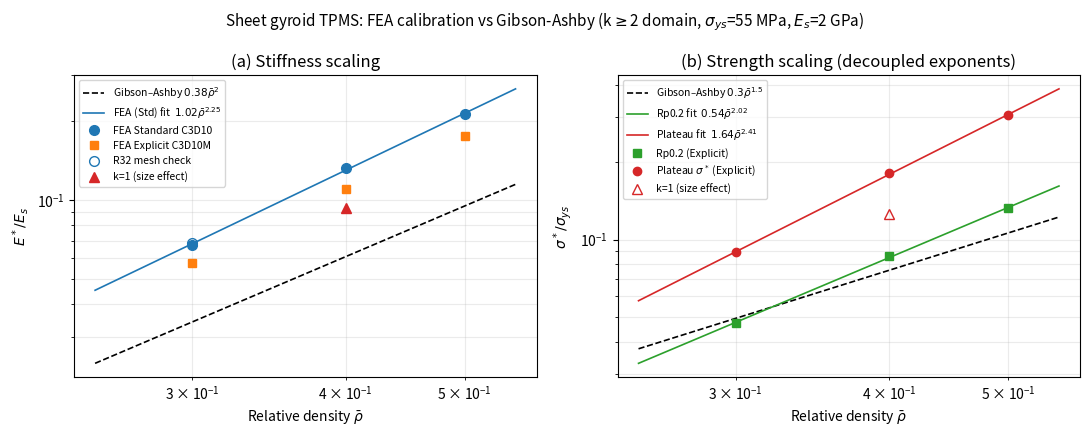

Generate this figure with matplotlib: (Note: this script raises an exception after producing the figure.)
# -*- coding: utf-8 -*-
"""FEA 标定组论文级图表：sheet gyroid 幂律 vs Gibson-Ashby 对照。

数据源：plans/2026-10-30_GA-C1扫参标定.md（Standard 线弹性四点 + Explicit 三点全特征）。
输出：sim/out/calibration_curves.png（两 panel：刚度 / 强度）。
用法（仓库根）：python sim/plot_calibration.py
"""
from pathlib import Path

import matplotlib
matplotlib.use("Agg")
import matplotlib.pyplot as plt
import numpy as np

# ── 数据（2026-10-31 八轮实验定案）─────────────────────────────
rho = np.array([0.5, 0.4, 0.3])
# Standard 隐式 C3D10 线弹性 E*（轮 3；p70 为 R24 口径，R32 判别 +1.7% 已披露）
E_std = np.array([425.41, 265.65, 135.10])
E_std_r32 = 137.42  # p70 R32 判别点
# Explicit C3D10M 全特征（轮 7；同参 T=5ms/dt=2e-7/μ=0.3）
E_expl = np.array([351.53, 221.57, 115.18])
Rp_expl = np.array([7.286, 4.732, 2.602])
pl_expl = np.array([16.762, 10.008, 4.898])
Es, sig_s = 2000.0, 55.0
# k 维尺寸效应（轮 8，por 0.6）
E_k1, pl_k1 = 186.1, 6.9

rr = np.linspace(0.25, 0.55, 100)
GA_E = 0.38 * rr**2
GA_S = 0.30 * rr**1.5

def fit(x, y):
    c = np.polyfit(np.log(x), np.log(y), 1)
    return c[0], np.exp(c[1])

fig, axes = plt.subplots(1, 2, figsize=(11, 4.4))

# ── 左：刚度 ────────────────────────────────────────────────
ax = axes[0]
nE, CE = fit(rho, E_std / Es)
ax.loglog(rr, GA_E, "k--", lw=1.2, label="Gibson–Ashby $0.38\\bar{\\rho}^2$")
ax.loglog(rr, np.exp(np.log(CE) + nE * np.log(rr)), color="tab:blue", lw=1.2,
          label=f"FEA (Std) fit  ${CE:.2f}\\bar{{\\rho}}^{{{nE:.2f}}}$")
ax.loglog(rho, E_std / Es, "o", color="tab:blue", ms=7, label="FEA Standard C3D10")
ax.loglog(rho, E_expl / Es, "s", color="tab:orange", ms=6, label="FEA Explicit C3D10M")
ax.loglog([0.3], [E_std_r32 / Es], "o", color="tab:blue", ms=7, mfc="none", label="R32 mesh check")
ax.loglog([0.4], [E_k1 / Es], "^", color="tab:red", ms=7, label="k=1 (size effect)")
ax.set_xlabel("Relative density $\\bar{\\rho}$")
ax.set_ylabel("$E^*/E_s$")
ax.set_title("(a) Stiffness scaling")
ax.grid(True, which="both", alpha=0.25)
ax.legend(fontsize=7.5, loc="upper left")

# ── 右：强度 ────────────────────────────────────────────────
ax = axes[1]
nRp, CRp = fit(rho, Rp_expl / sig_s)
nPl, CPl = fit(rho, pl_expl / sig_s)
ax.loglog(rr, GA_S, "k--", lw=1.2, label="Gibson–Ashby $0.3\\bar{\\rho}^{1.5}$")
ax.loglog(rr, np.exp(np.log(CRp) + nRp * np.log(rr)), color="tab:green", lw=1.2,
          label=f"Rp0.2 fit  ${CRp:.2f}\\bar{{\\rho}}^{{{nRp:.2f}}}$")
ax.loglog(rr, np.exp(np.log(CPl) + nPl * np.log(rr)), color="tab:red", lw=1.2,
          label=f"Plateau fit  ${CPl:.2f}\\bar{{\\rho}}^{{{nPl:.2f}}}$")
ax.loglog(rho, Rp_expl / sig_s, "s", color="tab:green", ms=6, label="Rp0.2 (Explicit)")
ax.loglog(rho, pl_expl / sig_s, "o", color="tab:red", ms=6, label="Plateau $\\sigma^*$ (Explicit)")
ax.loglog([0.4], [pl_k1 / sig_s], "^", color="tab:red", ms=7, mfc="none", label="k=1 (size effect)")
ax.set_xlabel("Relative density $\\bar{\\rho}$")
ax.set_ylabel("$\\sigma^*/\\sigma_{ys}$")
ax.set_title("(b) Strength scaling (decoupled exponents)")
ax.grid(True, which="both", alpha=0.25)
ax.legend(fontsize=7.5, loc="upper left")

fig.suptitle("Sheet gyroid TPMS: FEA calibration vs Gibson-Ashby "
             "(k$\\geq$2 domain, $\\sigma_{ys}$=55 MPa, $E_s$=2 GPa)", fontsize=11)
fig.tight_layout()
out = Path(__file__).parent / "out" / "calibration_curves.png"
fig.savefig(out, dpi=200)
print(f"[OK] {out}")
print(f"拟合：E*={CE:.3f}·ρ^{nE:.2f} | Rp0.2={CRp:.3f}·ρ^{nRp:.2f} | 平台={CPl:.3f}·ρ^{nPl:.2f}")
